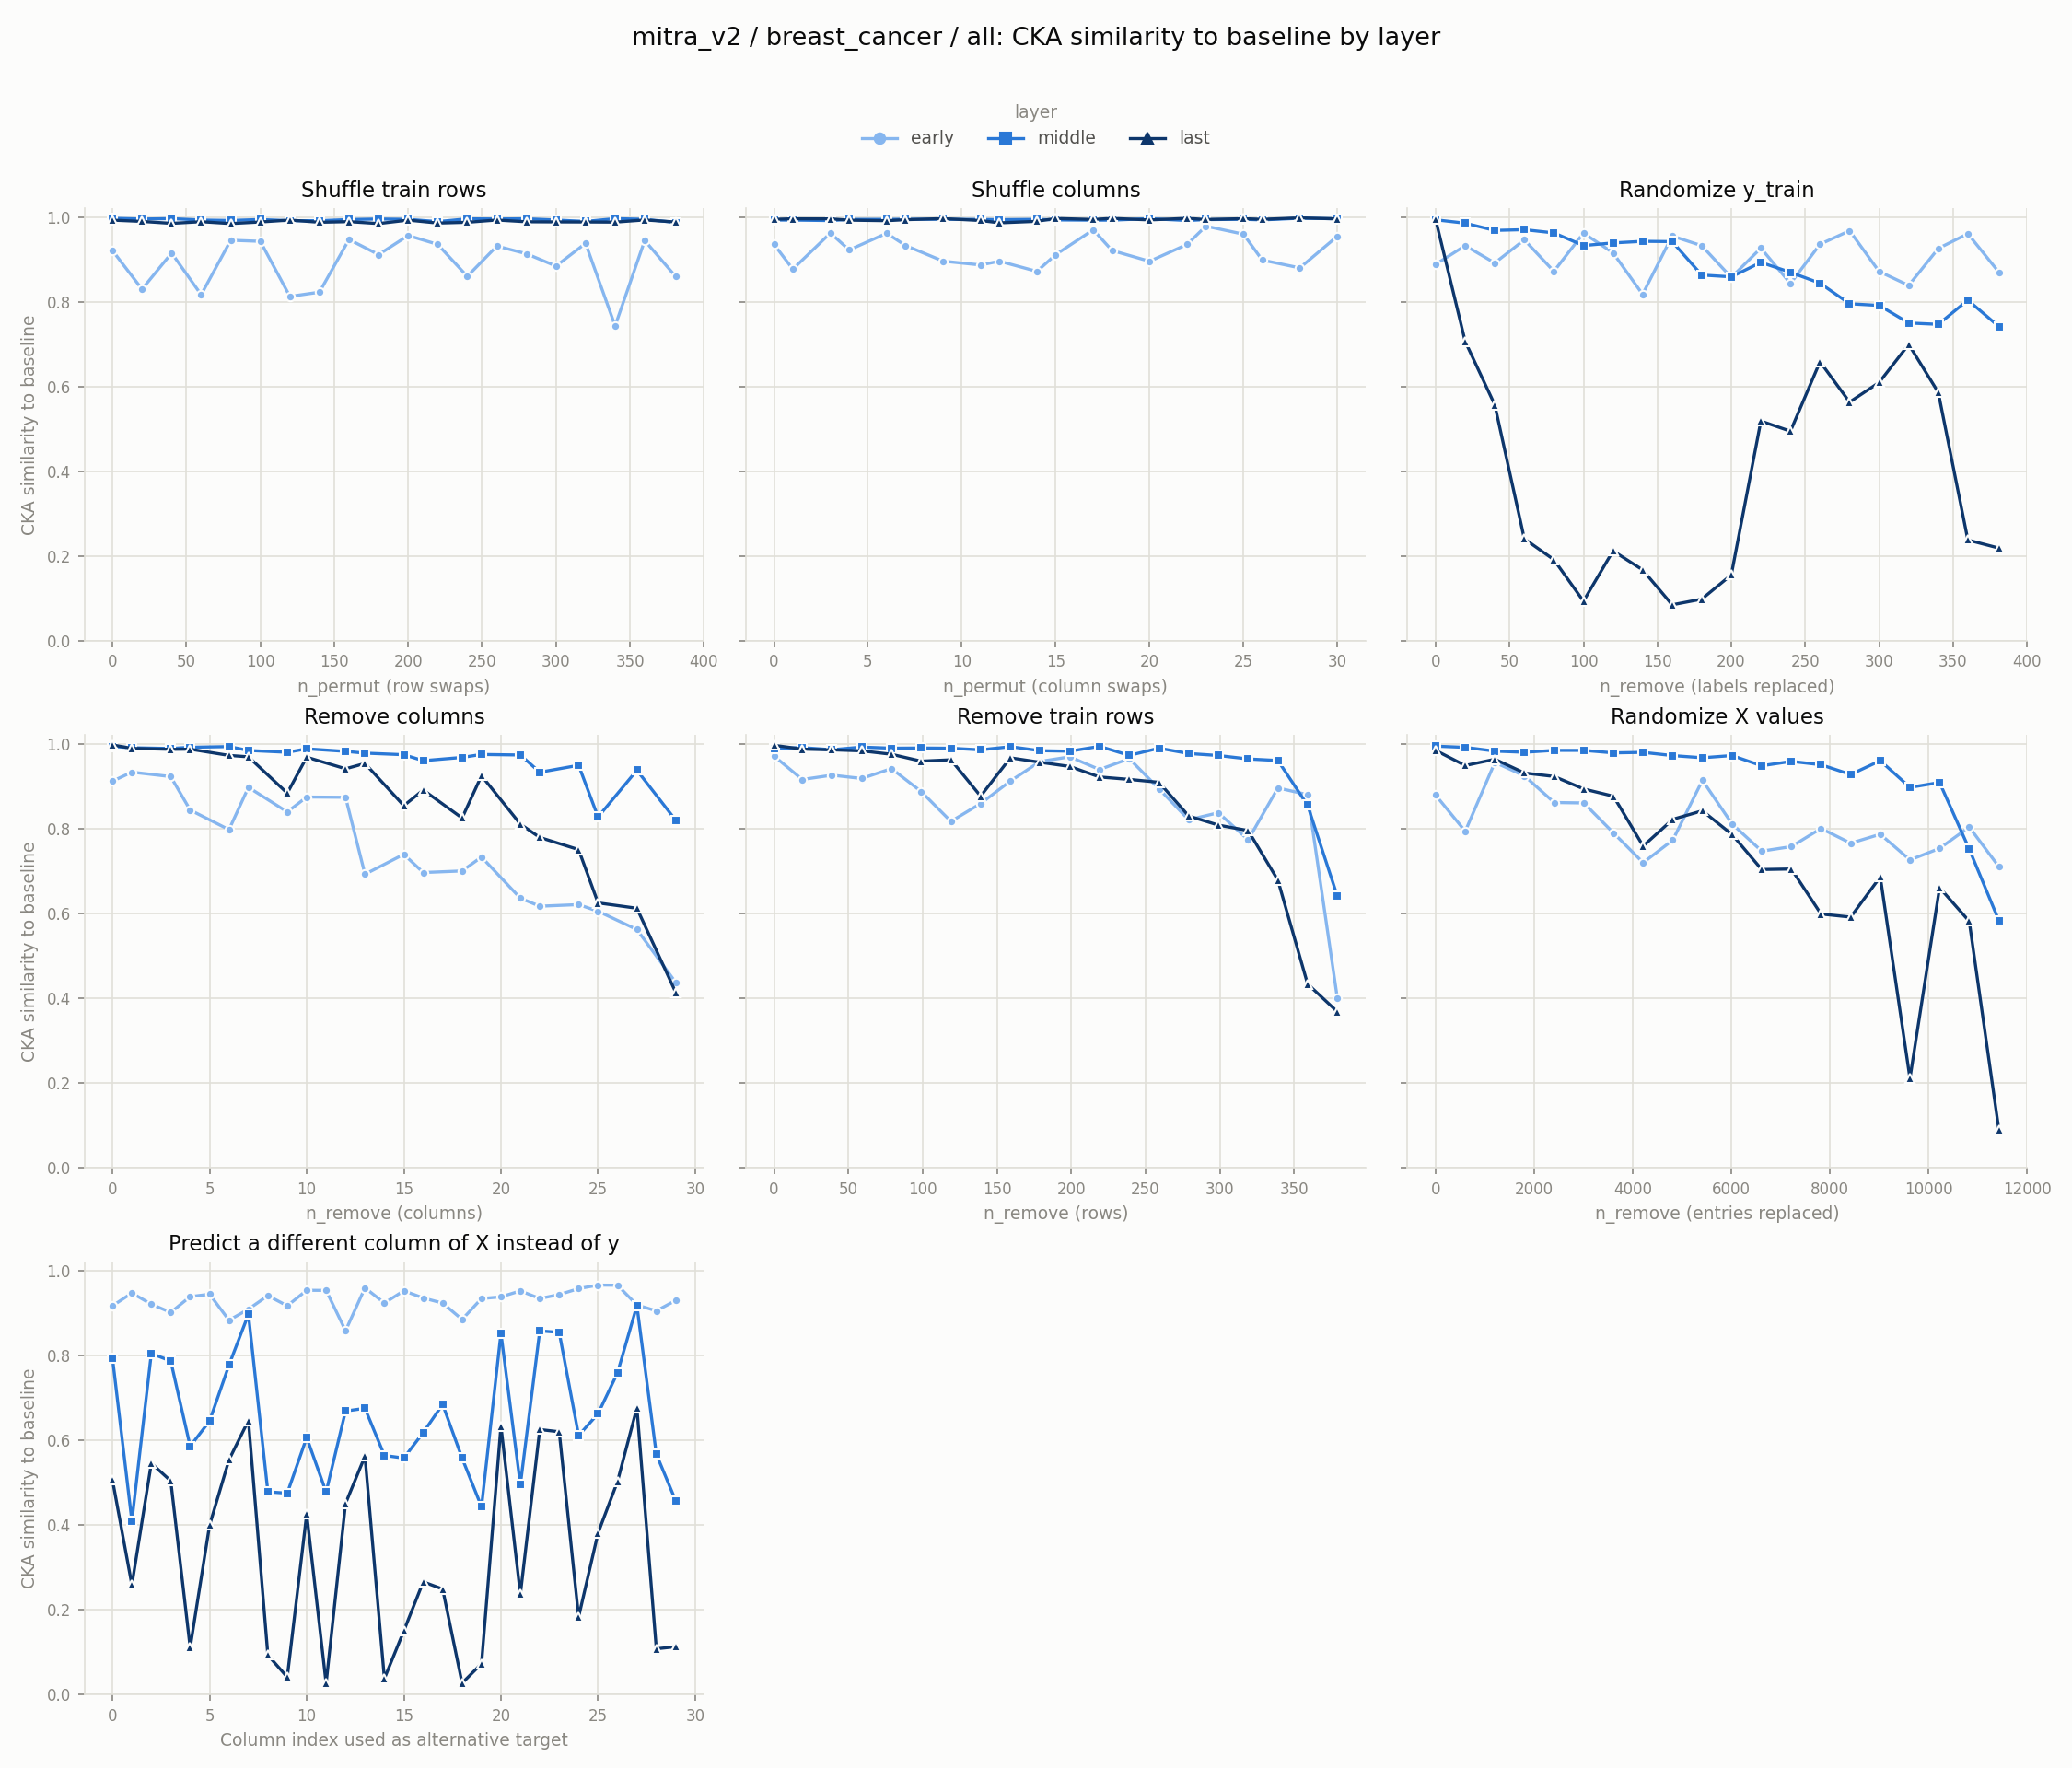

The file beside this chart, header and first rows:
experiment, layer, level, value
row_shuffle, early, 0, 0.9206
row_shuffle, early, 20, 0.8295
row_shuffle, early, 40, 0.9148
row_shuffle, early, 60, 0.8165
row_shuffle, early, 80, 0.9449
row_shuffle, early, 100, 0.9423
row_shuffle, early, 120, 0.8124
row_shuffle, early, 140, 0.8224
row_shuffle, early, 160, 0.9468
row_shuffle, early, 180, 0.911
row_shuffle, early, 200, 0.9561
row_shuffle, early, 220, 0.9351
row_shuffle, early, 240, 0.8598
row_shuffle, early, 260, 0.9312
row_shuffle, early, 280, 0.9131
row_shuffle, early, 300, 0.8841
row_shuffle, early, 320, 0.9377
row_shuffle, early, 340, 0.7428
row_shuffle, early, 360, 0.9443
row_shuffle, early, 381, 0.8592
col_shuffle, early, 0, 0.9351
col_shuffle, early, 1, 0.8767
col_shuffle, early, 3, 0.9619
col_shuffle, early, 4, 0.922
col_shuffle, early, 6, 0.9614
col_shuffle, early, 7, 0.9326
col_shuffle, early, 9, 0.8957
col_shuffle, early, 11, 0.8866
col_shuffle, early, 12, 0.8956
col_shuffle, early, 14, 0.8714
col_shuffle, early, 15, 0.911
col_shuffle, early, 17, 0.9696
col_shuffle, early, 18, 0.9208
col_shuffle, early, 20, 0.8953
col_shuffle, early, 22, 0.9352
col_shuffle, early, 23, 0.9783
col_shuffle, early, 25, 0.9592
col_shuffle, early, 26, 0.8983
col_shuffle, early, 28, 0.8797
col_shuffle, early, 30, 0.9543
random_labels, early, 0, 0.8881
random_labels, early, 20, 0.9322
random_labels, early, 40, 0.8914
random_labels, early, 60, 0.9458
random_labels, early, 80, 0.8716
random_labels, early, 100, 0.9618
random_labels, early, 120, 0.9153
random_labels, early, 140, 0.8174
random_labels, early, 160, 0.9549
random_labels, early, 180, 0.932
random_labels, early, 200, 0.8572
random_labels, early, 220, 0.9264
random_labels, early, 240, 0.8429
random_labels, early, 260, 0.9354
random_labels, early, 280, 0.9674
random_labels, early, 300, 0.8712
random_labels, early, 320, 0.8384
random_labels, early, 340, 0.9255
random_labels, early, 360, 0.9603
random_labels, early, 381, 0.8695
... 390 more rows
